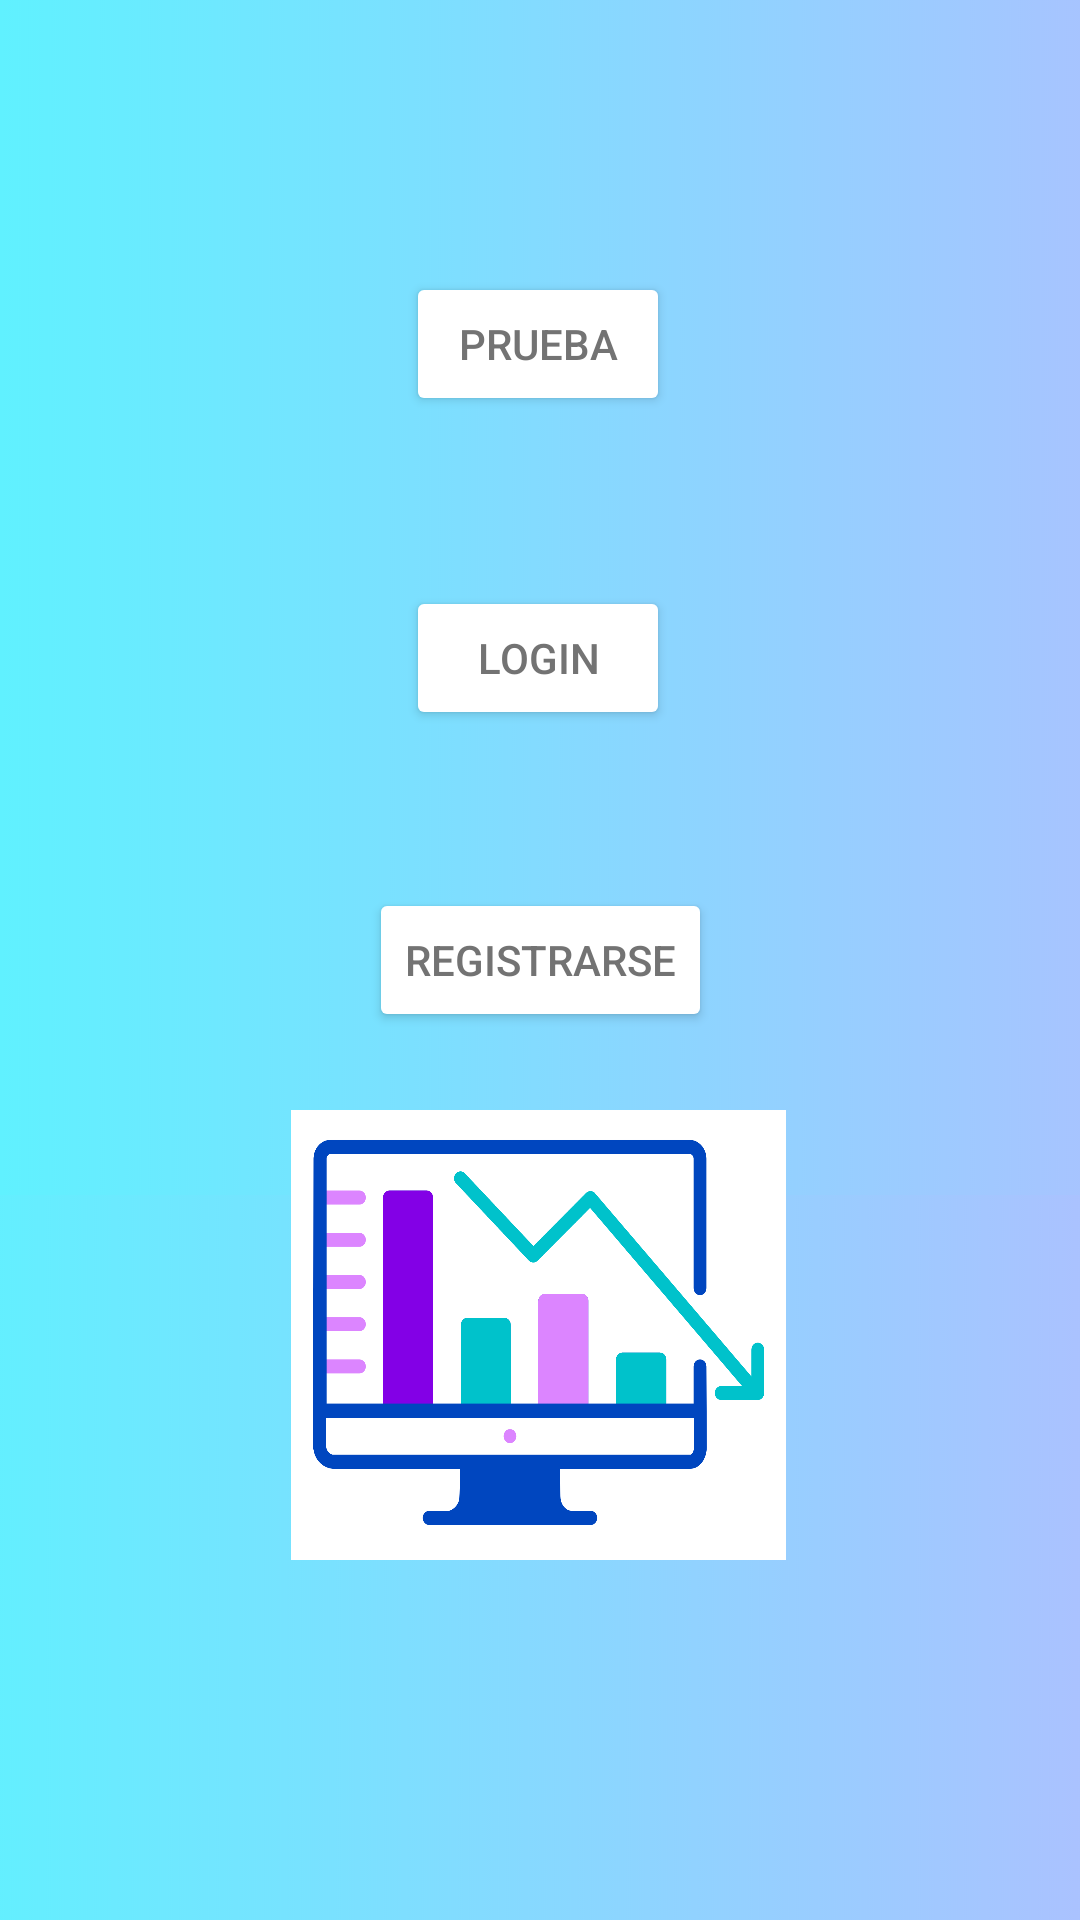

Here is an Android app screen rendered from its layout file. Give the layout XML and the strings, colors and styles it references.
<!-- AndroidManifest.xml: application theme Theme.COVIproyecto -->
<!-- res/layout/activity_main.xml -->
<?xml version="1.0" encoding="utf-8"?>
<androidx.constraintlayout.widget.ConstraintLayout xmlns:android="http://schemas.android.com/apk/res/android"
    xmlns:app="http://schemas.android.com/apk/res-auto"
    xmlns:tools="http://schemas.android.com/tools"
    android:layout_width="match_parent"
    android:layout_height="match_parent"
    android:background="@drawable/fondoinicio"
    tools:context=".MainActivity">

    <Button
        android:id="@+id/but"
        android:layout_width="wrap_content"
        android:layout_height="wrap_content"
        android:text="Registrarse"
        android:onClick="Register"
        android:backgroundTint="#ffff"
        android:textColor="#737373"
        app:layout_constraintBottom_toBottomOf="parent"
        app:layout_constraintEnd_toEndOf="parent"
        app:layout_constraintStart_toStartOf="parent"
        app:layout_constraintTop_toTopOf="parent" />


    <Button
        android:id="@+id/button2"
        android:layout_width="wrap_content"
        android:layout_height="wrap_content"
        android:text="Login"
        android:onClick="Login"
        app:layout_constraintBottom_toBottomOf="parent"
        app:layout_constraintEnd_toEndOf="parent"
        app:layout_constraintHorizontal_bias="0.498"
        app:layout_constraintStart_toStartOf="parent"
        app:layout_constraintTop_toTopOf="parent"
        android:backgroundTint="#ffff"
        android:textColor="#737373"
        app:layout_constraintVertical_bias="0.33" />

    <Button
        android:id="@+id/button3"
        android:layout_width="wrap_content"
        android:layout_height="wrap_content"
        android:backgroundTint="#ffff"
        android:onClick="Prueba"
        android:text="Prueba"
        android:textColor="#737373"
        app:layout_constraintBottom_toBottomOf="parent"
        app:layout_constraintEnd_toEndOf="parent"
        app:layout_constraintHorizontal_bias="0.498"
        app:layout_constraintStart_toStartOf="parent"
        app:layout_constraintTop_toTopOf="parent"
        app:layout_constraintVertical_bias="0.153" />

    <ImageButton
        android:layout_width="165dp"
        android:layout_height="150dp"
        android:onClick="Paginaweb"
        app:layout_constraintBottom_toBottomOf="parent"
        app:layout_constraintEnd_toEndOf="parent"
        app:layout_constraintHorizontal_bias="0.498"
        app:layout_constraintStart_toStartOf="parent"
        app:layout_constraintTop_toTopOf="parent"
        android:background="@drawable/icono1"
        app:layout_constraintVertical_bias="0.755" />



</androidx.constraintlayout.widget.ConstraintLayout>
<!-- resources referenced by this layout -->
<resources>
  <!-- drawable fondoinicio: png bitmap (drawable-v24, 144320 bytes) -->
  <!-- drawable icono1: png bitmap (drawable-v24, 58350 bytes) -->
  <style name="Theme.COVIproyecto" parent="Theme.MaterialComponents.DayNight.DarkActionBar">
          
          <item name="colorPrimary">@color/purple_500</item>
          <item name="colorPrimaryVariant">@color/purple_700</item>
          <item name="colorOnPrimary">@color/white</item>
          
          <item name="colorSecondary">@color/teal_200</item>
          <item name="colorSecondaryVariant">@color/teal_700</item>
          <item name="colorOnSecondary">@color/black</item>
          
          <item name="android:statusBarColor" tools:targetApi="l">?attr/colorPrimaryVariant</item>
          
      </style>
  <color name="purple_500">#FF6200EE</color>
  <color name="purple_700">#FF3700B3</color>
  <color name="white">#FFFFFFFF</color>
  <color name="teal_200">#FF03DAC5</color>
  <color name="teal_700">#FF018786</color>
  <color name="black">#FF000000</color>
</resources>
